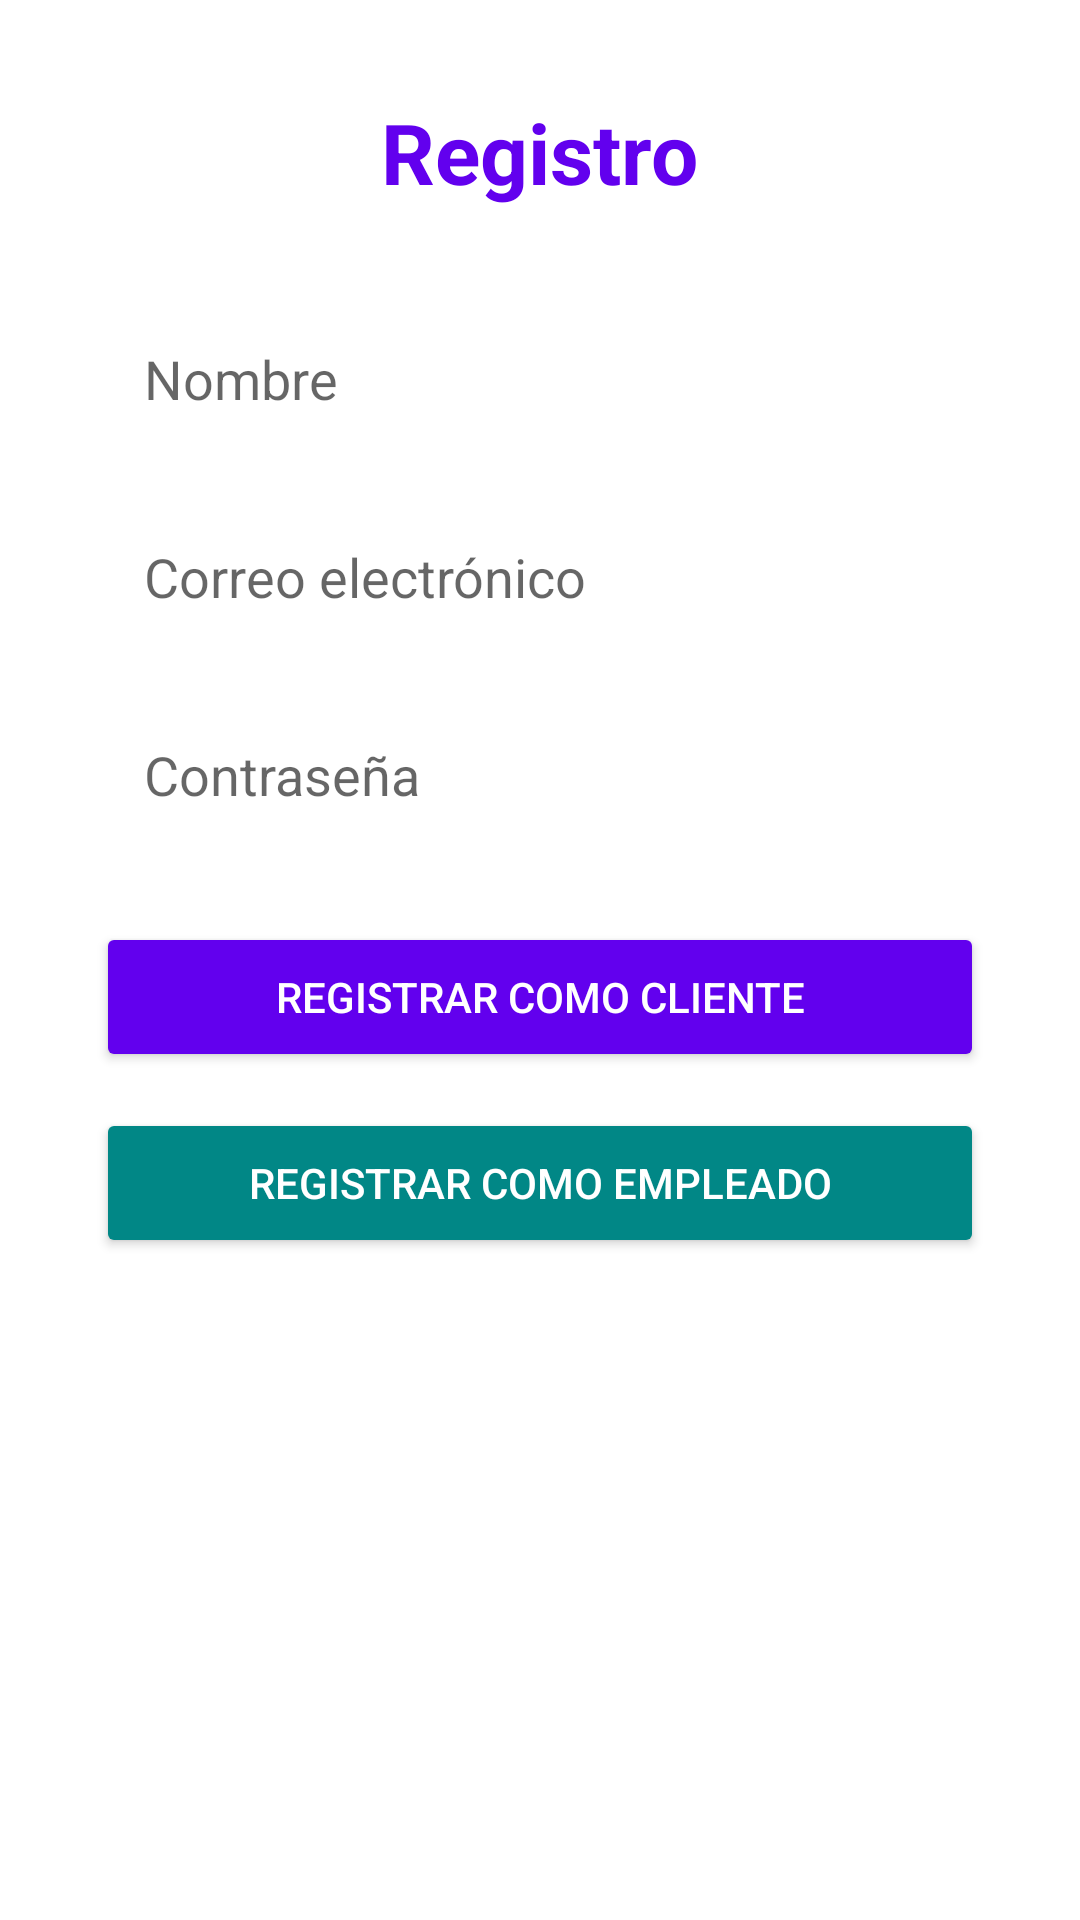

Layout XML and referenced resources for this Android screen:
<!-- AndroidManifest.xml: application theme Theme.BoticaApp -->
<!-- res/layout/activity_register.xml -->
<?xml version="1.0" encoding="utf-8"?>
<LinearLayout xmlns:android="http://schemas.android.com/apk/res/android"
    android:layout_width="match_parent"
    android:layout_height="match_parent"
    android:orientation="vertical"
    android:padding="32dp"
    android:gravity="center_horizontal"
    android:background="#FFFFFF">


    <TextView
        android:layout_width="wrap_content"
        android:layout_height="wrap_content"
        android:text="Registro"
        android:textSize="28sp"
        android:textStyle="bold"
        android:textColor="@color/purple_500"
        android:layout_marginBottom="32dp" />


    <EditText
        android:id="@+id/etName"
        android:layout_width="match_parent"
        android:layout_height="50dp"
        android:hint="Nombre"
        android:inputType="textPersonName"
        android:background="@drawable/edittext_background"
        android:paddingStart="16dp"
        android:paddingEnd="16dp"
        android:layout_marginBottom="16dp" />


    <EditText
        android:id="@+id/etEmail"
        android:layout_width="match_parent"
        android:layout_height="50dp"
        android:hint="Correo electrónico"
        android:inputType="textEmailAddress"
        android:background="@drawable/edittext_background"
        android:paddingStart="16dp"
        android:paddingEnd="16dp"
        android:layout_marginBottom="16dp" />


    <EditText
        android:id="@+id/etPassword"
        android:layout_width="match_parent"
        android:layout_height="50dp"
        android:hint="Contraseña"
        android:inputType="textPassword"
        android:background="@drawable/edittext_background"
        android:paddingStart="16dp"
        android:paddingEnd="16dp"
        android:layout_marginBottom="24dp" />


    <Button
        android:id="@+id/btnRegisterClient"
        android:layout_width="match_parent"
        android:layout_height="50dp"
        android:text="Registrar como Cliente"
        android:backgroundTint="@color/purple_500"
        android:textColor="@android:color/white"
        android:layout_marginBottom="12dp" />


    <Button
        android:id="@+id/btnRegisterEmp"
        android:layout_width="match_parent"
        android:layout_height="50dp"
        android:text="Registrar como Empleado"
        android:backgroundTint="@color/teal_700"
        android:textColor="@android:color/white" />
</LinearLayout>
<!-- resources referenced by this layout -->
<resources>
  <style name="Theme.BoticaApp" parent="Theme.MaterialComponents.DayNight.NoActionBar" />
  <!-- not gathered from this repository: default colours our renderer supplied (Android Studio template values) -->
  <color name="purple_500">#FF6200EE</color>
  <color name="teal_700">#FF018786</color>
</resources>
